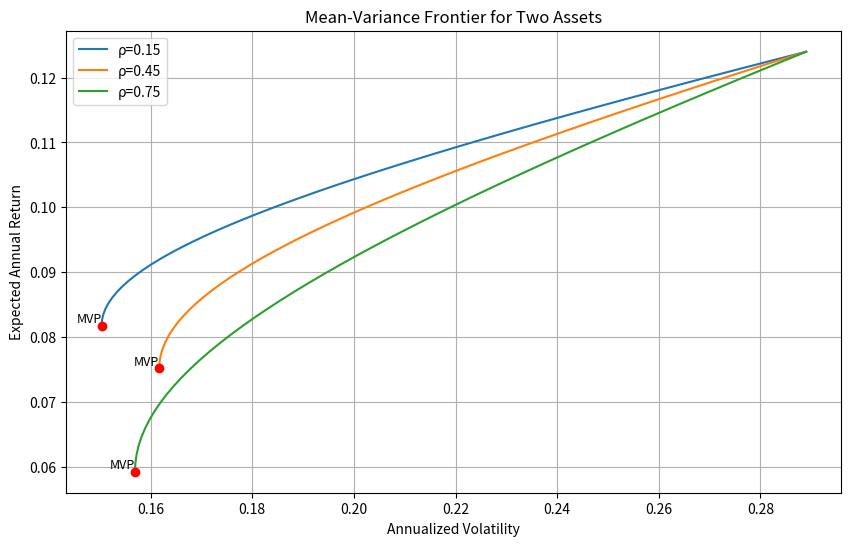

This figure's Python source:
import numpy as np
import matplotlib.pyplot as plt
from scipy.optimize import minimize

# 给定数据
mu = np.array([0.071, 0.124])  # 期望收益率
vol = np.array([0.163, 0.289])  # 波动率
target_return = 0.10  # 目标收益率

# 相关系数列表
correlations = [0.15, 0.45, 0.75]

# 存储结果的字典
result = {}

# 创建图形
plt.figure(figsize=(10, 6))

# 对每个相关系数进行处理
for rho in correlations:
    # 构建协方差矩阵
    Sigma = np.array([
        [vol[0]**2, rho * vol[0] * vol[1]],
        [rho * vol[0] * vol[1], vol[1]**2]
    ])

    # 定义组合方差函数
    def portfolio_variance(w):
        return w.T @ Sigma @ w

    # 定义约束条件：满仓（权重之和为1）
    constraints = ({'type': 'eq', 'fun': lambda w: np.sum(w) - 1})

    # 找到最小方差组合
    res_mvp = minimize(portfolio_variance, x0=np.array([0.5, 0.5]),
                       constraints=constraints)
    w_mvp = res_mvp.x
    mu_mvp = w_mvp @ mu
    vol_mvp = np.sqrt(portfolio_variance(w_mvp))

    # 生成有效前沿
    target_returns = np.linspace(mu_mvp, max(mu), 50)
    frontier_vols = []

    for ret in target_returns:
        # 约束条件：收益率等于目标收益率，权重之和为1
        constraints = (
            {'type': 'eq', 'fun': lambda w: np.sum(w) - 1},
            {'type': 'eq', 'fun': lambda w: w @ mu - ret}
        )
        res = minimize(portfolio_variance, x0=np.array([0.5, 0.5]),
                       constraints=constraints)
        frontier_vols.append(np.sqrt(res.fun))

    # 绘制有效前沿
    plt.plot(frontier_vols, target_returns, label=f'ρ={rho}')

    # 标记最小方差组合
    plt.scatter(vol_mvp, mu_mvp, color='red', zorder=5)
    plt.text(vol_mvp, mu_mvp, 'MVP', fontsize=9,
             verticalalignment='bottom', horizontalalignment='right')

    # 计算rho=0.45时的特定值
    if rho == 0.45:
        result['mvp_vol_at_rho45'] = vol_mvp

        # 计算目标收益率10%时的最小波动率
        constraints = (
            {'type': 'eq', 'fun': lambda w: np.sum(w) - 1},
            {'type': 'eq', 'fun': lambda w: w @ mu - target_return}
        )
        res_target = minimize(portfolio_variance, x0=np.array([0.5, 0.5]),
                              constraints=constraints)
        result['frontier_vol_at_target'] = np.sqrt(res_target.fun)

# 图形设置
plt.title('Mean-Variance Frontier for Two Assets')
plt.xlabel('Annualized Volatility')
plt.ylabel('Expected Annual Return')
plt.legend()
plt.grid(True)

# 保存图形
figure_path = 'mean_variance_frontier.png'
plt.savefig(figure_path)
result['figure_path'] = figure_path

# 关闭图形以释放内存
plt.close()

# 输出结果
print(result)
